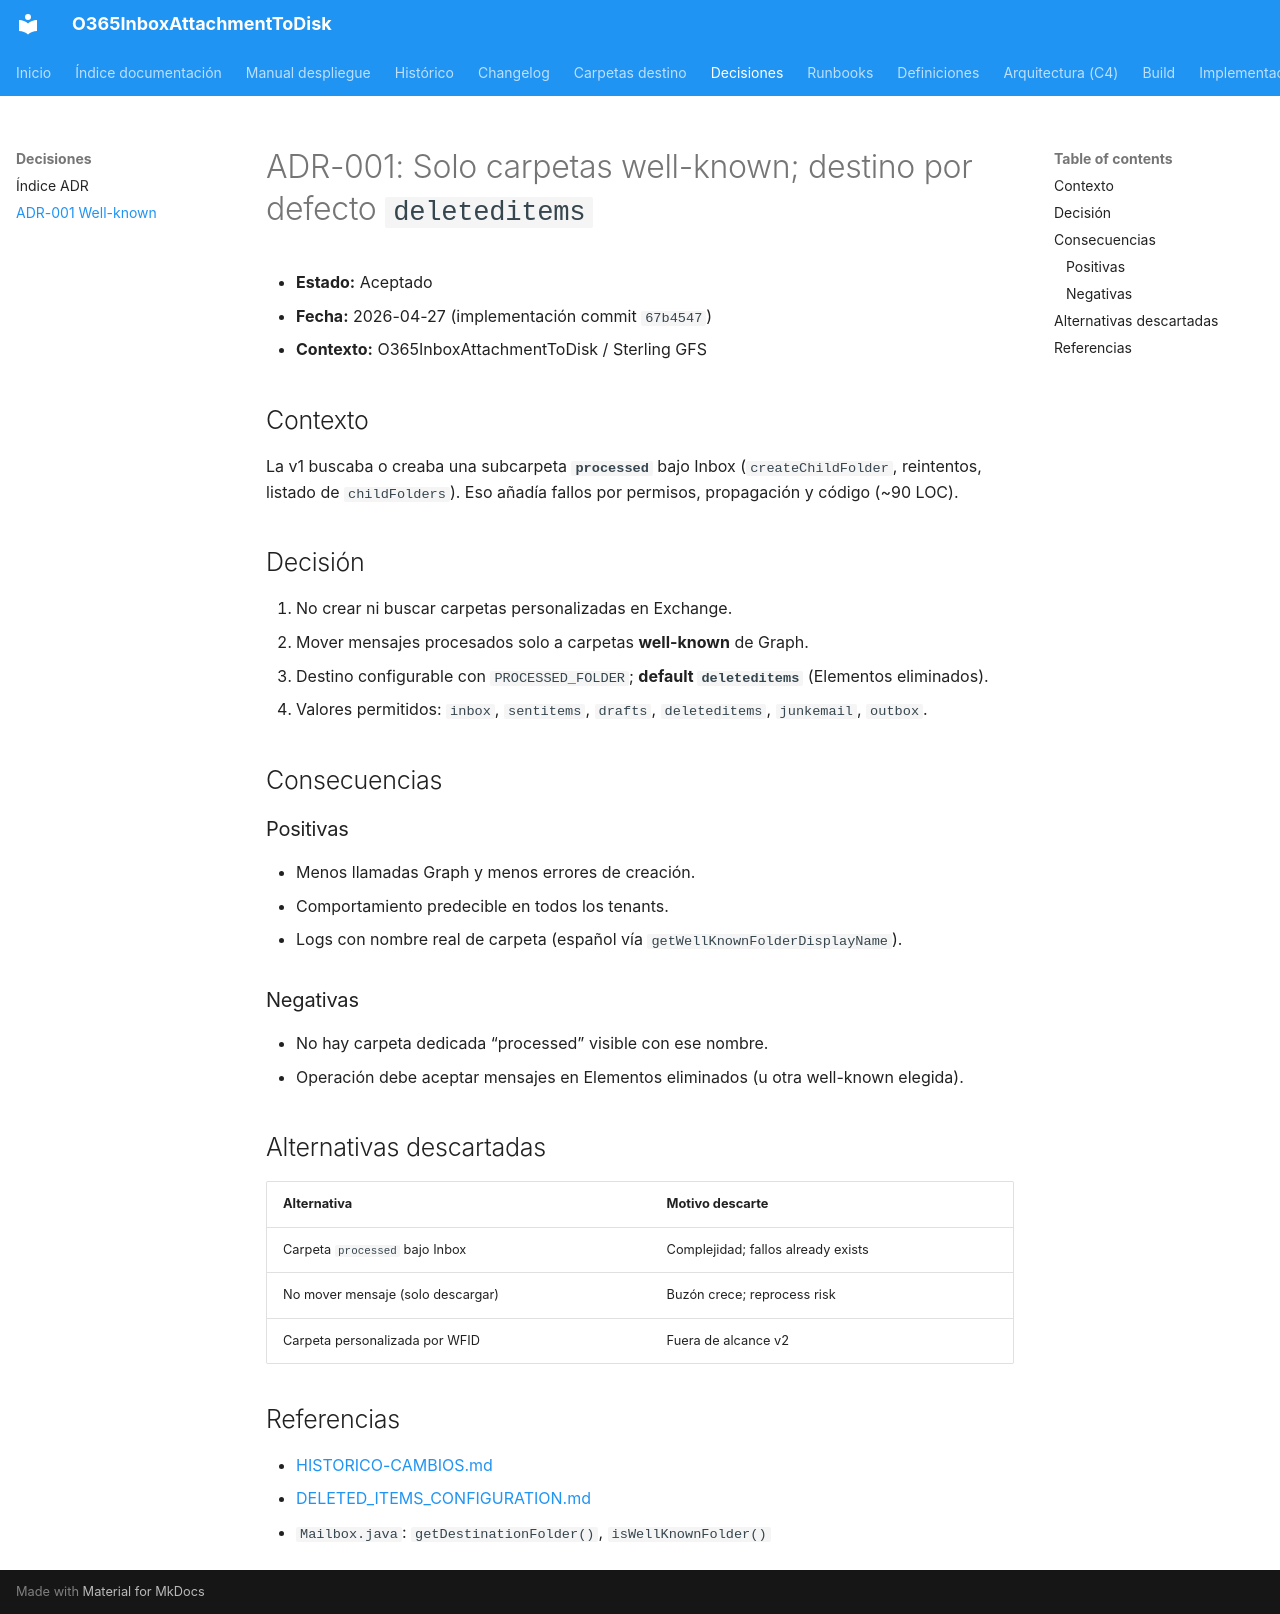

repository: giovanemere/sterling-msgraph-sdk-java · page: decisions/ADR-001-carpetas-well-known-only/index.html · generator: mkdocs

# ADR-001: Solo carpetas well-known; destino por defecto `deleteditems`

- **Estado:** Aceptado  
- **Fecha:** 2026-04-27 (implementación commit `67b4547`)  
- **Contexto:** O365InboxAttachmentToDisk / Sterling GFS

## Contexto

La v1 buscaba o creaba una subcarpeta **`processed`** bajo Inbox (`createChildFolder`, reintentos, listado de `childFolders`). Eso añadía fallos por permisos, propagación y código (~90 LOC).

## Decisión

1. No crear ni buscar carpetas personalizadas en Exchange.  
2. Mover mensajes procesados solo a carpetas **well-known** de Graph.  
3. Destino configurable con `PROCESSED_FOLDER`; **default `deleteditems`** (Elementos eliminados).  
4. Valores permitidos: `inbox`, `sentitems`, `drafts`, `deleteditems`, `junkemail`, `outbox`.

## Consecuencias

### Positivas

- Menos llamadas Graph y menos errores de creación.  
- Comportamiento predecible en todos los tenants.  
- Logs con nombre real de carpeta (español vía `getWellKnownFolderDisplayName`).

### Negativas

- No hay carpeta dedicada “processed” visible con ese nombre.  
- Operación debe aceptar mensajes en Elementos eliminados (u otra well-known elegida).

## Alternativas descartadas

| Alternativa | Motivo descarte |
|-------------|-----------------|
| Carpeta `processed` bajo Inbox | Complejidad; fallos already exists |
| No mover mensaje (solo descargar) | Buzón crece; reprocess risk |
| Carpeta personalizada por WFID | Fuera de alcance v2 |

## Referencias

- [HISTORICO-CAMBIOS.md](../HISTORICO-CAMBIOS.md)  
- [DELETED_ITEMS_CONFIGURATION.md](../DELETED_ITEMS_CONFIGURATION.md)  
- `Mailbox.java`: `getDestinationFolder()`, `isWellKnownFolder()`
